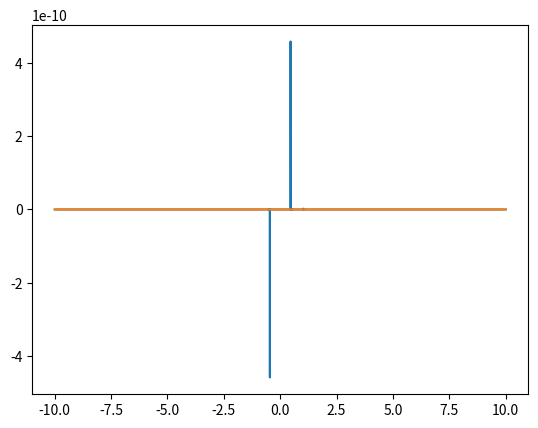

Reproduce this figure in Python.
# -*- coding: utf-8 -*-
"""
Created on Fri Sep 11 17:30:04 2020

@author: atkachev
"""

from numpy import cos, linspace, array, sqrt
from scipy.integrate import quad
import matplotlib.pyplot as plt
import time
from scipy.special import ellipk, ellipe
from scipy.constants import pi, mu_0

dBz = lambda p,r,z,a: (a**2 - r*a*cos(p))/(r**2 + z**2 + a**2 - 2*r*a*cos(p))**(1.5)
Bz1 = lambda r,z,a,I: (mu_0*I/4/pi)*quad(dBz, 0, 2*pi, args=(r,z,a))[0]

dBr = lambda p,r,z,a: a*z*cos(p)/(r**2 + z**2 + a**2 - 2*r*a*cos(p))**(1.5)
Br1 = lambda r,z,a,I: (mu_0*I/4/pi)*quad(dBr, 0, 2*pi, args=(r,z,a))[0]

k = lambda r, z, a: 4*a*r/((a + r)**2 + z**2)
Bz2 = lambda r, z, a, i: mu_0*i/2/pi/sqrt((a + r)**2 + z**2)*(ellipk(k(r,z,a)) + (a**2 - r**2 - z**2)/((a - r)**2 + z**2)*ellipe(k(r,z,a)))
Br2 = lambda r, z, a, i: mu_0*i/2/pi*z/r/sqrt((a + r)**2 + z**2)*(-ellipk(k(r,z,a)) + (a**2 + r**2 + z**2)/((a - r)**2 + z**2)*ellipe(k(r,z,a)))

R = linspace(-10,10,100000)
Z = 0.01

t0 = time.time()
B1 = array([Br1(r,Z,0.5,10E3) for r in R])
t1 = time.time()
print(t1 - t0)

t0 = time.time()
B2 = array([Br2(r,Z,0.5,10E3) for r in R])
t1 = time.time()
print(t1 - t0)

plt.plot(R, B2 - B1)

Z = linspace(-10,10,10000)
R = 0.51

t0 = time.time()
B3 = array([Bz1(R,z,0.5,10E3) for z in Z])
t1 = time.time()
print(t1 - t0)

t0 = time.time()
B4 = array([Bz2(R,z,0.5,10E3) for z in Z])
t1 = time.time()
print(t1 - t0)

plt.plot(Z, B4 - B3)